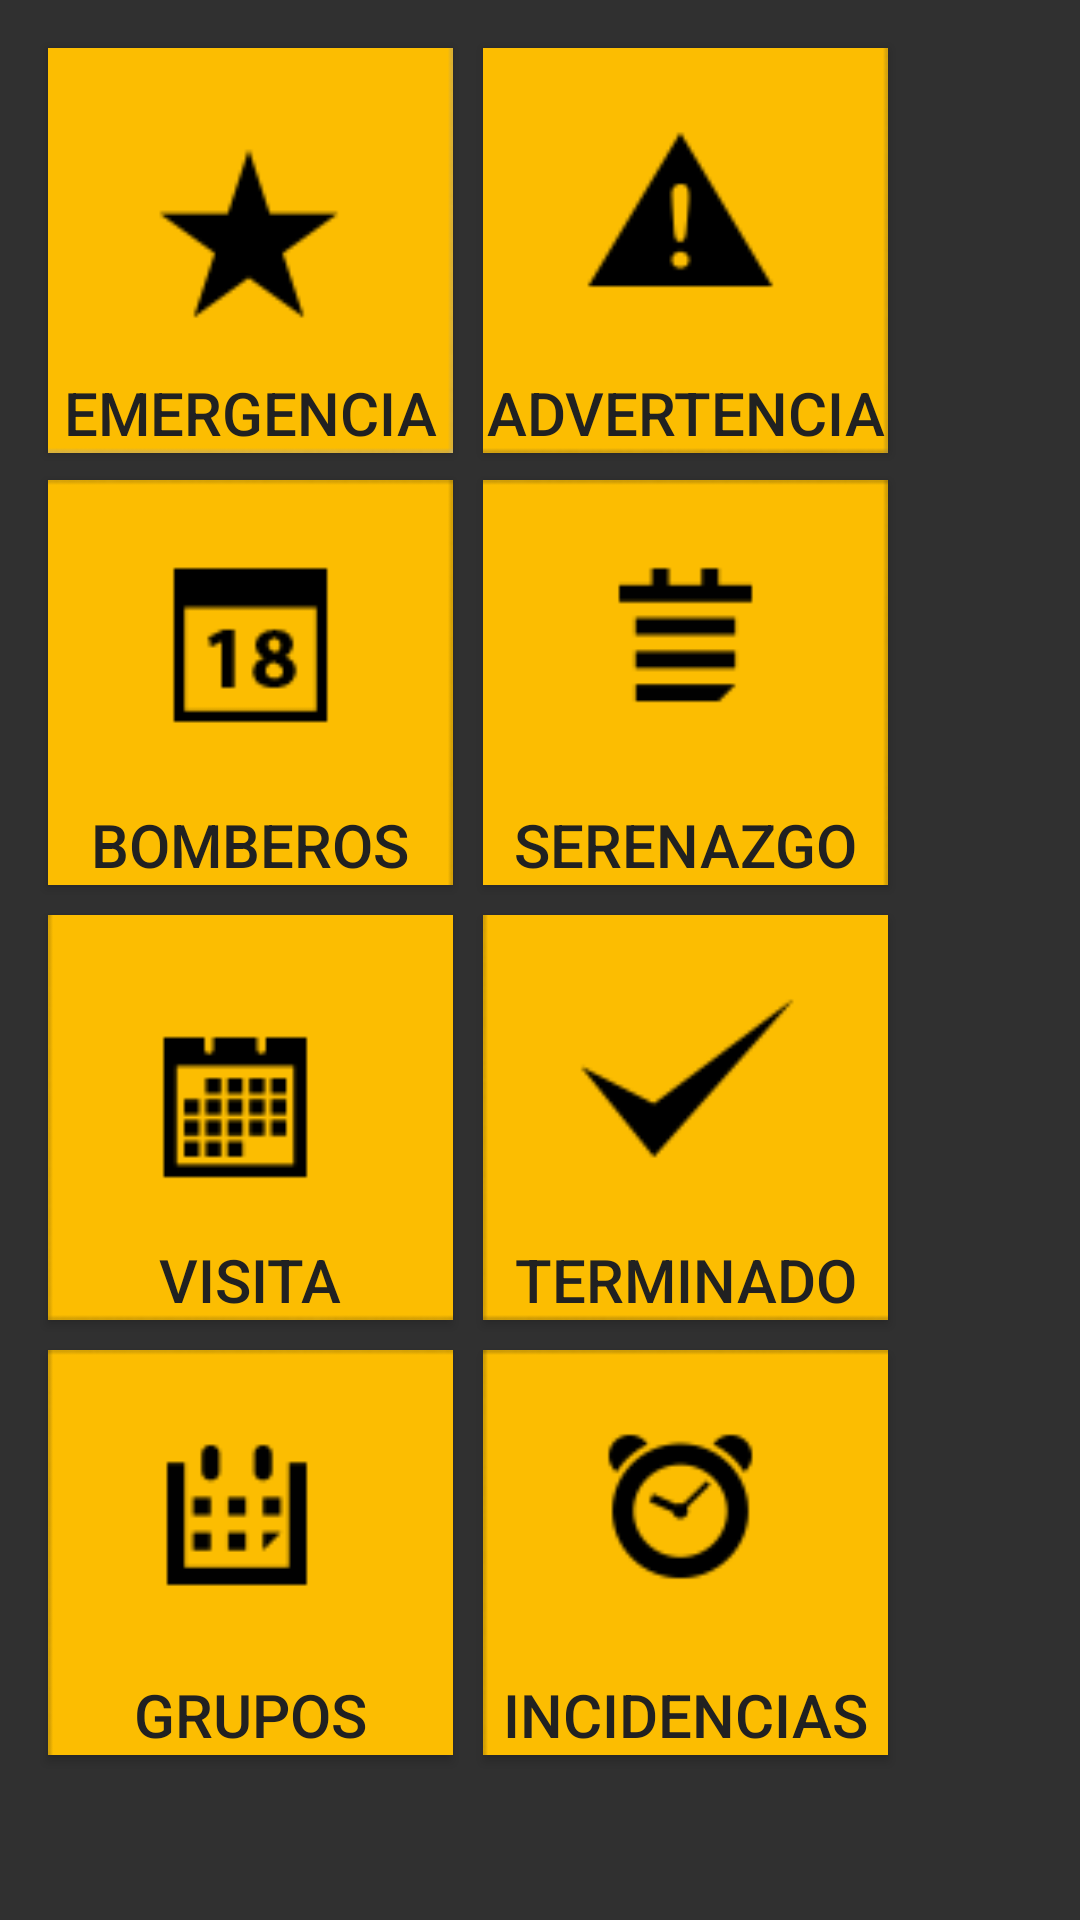

Write the Android layout XML for this screen, with the resource values it uses.
<!-- AndroidManifest.xml: application theme AppTheme -->
<!-- res/layout/activity_select.xml -->
<?xml version="1.0" encoding="utf-8"?>

<android.support.constraint.ConstraintLayout xmlns:android="http://schemas.android.com/apk/res/android"
    xmlns:app="http://schemas.android.com/apk/res-auto"
    xmlns:tools="http://schemas.android.com/tools"
    android:layout_width="match_parent"
    android:layout_height="match_parent"
    tools:context="pe.edu.upc.incident.activities.SelectActivity">

    <Button
        android:id="@+id/imageButton"
        android:layout_width="135dp"
        android:layout_height="135dp"
        android:layout_marginLeft="16dp"
        android:layout_marginTop="16dp"
        android:adjustViewBounds="true"
        android:clickable="true"
        android:onClick="onClick"
        android:padding="0dp"
        android:text="@string/textOption1"
        android:textSize="20sp"
        android:gravity="center|bottom"
        app:layout_constraintLeft_toLeftOf="parent"
        app:layout_constraintTop_toTopOf="parent"
        android:background="@drawable/huppic1" />

    <Button
        android:id="@+id/imageButton2"
        android:layout_width="135dp"
        android:layout_height="135dp"
        android:layout_marginLeft="161dp"
        android:layout_marginTop="16dp"
        android:clickable="true"
        android:onClick="onClick"
        android:scaleType="fitXY"
        android:padding="0dp"
        android:text="@string/textOption2"
        android:textSize="20sp"
        android:gravity="center|bottom"
        app:layout_constraintLeft_toLeftOf="parent"
        app:layout_constraintTop_toTopOf="parent"
        android:background="@drawable/huppic2"/>

    <Button
        android:id="@+id/imageButton3"
        android:layout_width="135dp"
        android:layout_height="135dp"
        android:background="@drawable/huppic3"
        android:clickable="true"
        android:onClick="onClick"
        android:scaleType="fitXY"
        android:padding="0dp"
        android:text="@string/textOption3"
        android:textSize="20sp"
        android:gravity="center|bottom"
        android:layout_marginTop="160dp"
        android:layout_marginLeft="16dp"
        app:layout_constraintLeft_toLeftOf="parent"
        app:layout_constraintTop_toTopOf="parent" />

    <Button
        android:id="@+id/imageButton4"
        android:layout_width="135dp"
        android:layout_height="135dp"
        android:background="@drawable/huppic4"
        android:clickable="true"
        android:onClick="onClick"
        android:scaleType="fitXY"
        android:padding="0dp"
        android:text="@string/textOption4"
        android:textSize="20sp"
        android:gravity="center|bottom"
        android:layout_marginTop="160dp"
        android:layout_marginLeft="161dp"
        app:layout_constraintLeft_toLeftOf="parent"
        app:layout_constraintTop_toTopOf="parent" />

    <Button
        android:id="@+id/imageButton5"
        android:layout_width="135dp"
        android:layout_height="135dp"
        android:background="@drawable/huppic5"
        android:clickable="true"
        android:onClick="onClick"
        android:scaleType="fitXY"
        android:padding="0dp"
        android:text="@string/textOption5"
        android:textSize="20sp"
        android:gravity="center|bottom"
        android:layout_marginTop="305dp"
        android:layout_marginLeft="16dp"
        app:layout_constraintLeft_toLeftOf="parent"
        app:layout_constraintTop_toTopOf="parent" />

    <Button
        android:id="@+id/imageButton6"
        android:layout_width="135dp"
        android:layout_height="135dp"
        android:background="@drawable/huppic6"
        android:clickable="true"
        android:onClick="onClick"
        android:scaleType="fitXY"
        android:padding="0dp"
        android:text="@string/textOption6"
        android:textSize="20sp"
        android:gravity="center|bottom"
        android:layout_marginTop="305dp"
        android:layout_marginLeft="161dp"
        app:layout_constraintLeft_toLeftOf="parent"
        app:layout_constraintTop_toTopOf="parent" />

    <Button
        android:id="@+id/imageButton7"
        android:layout_width="135dp"
        android:layout_height="135dp"
        android:background="@drawable/huppic7"
        android:clickable="true"
        android:onClick="onClick"
        android:scaleType="fitXY"
        android:padding="0dp"
        android:text="@string/textOption7"
        android:textSize="20sp"
        android:gravity="center|bottom"
        android:layout_marginTop="450dp"
        android:layout_marginLeft="16dp"
        app:layout_constraintLeft_toLeftOf="parent"
        app:layout_constraintTop_toTopOf="parent" />

    <Button
        android:id="@+id/imageButton8"
        android:layout_width="135dp"
        android:layout_height="135dp"
        android:background="@drawable/huppic8"
        android:clickable="true"
        android:onClick="onClick"
        android:scaleType="fitXY"
        android:padding="0dp"
        android:text="@string/textOption8"
        android:textSize="20sp"
        android:gravity="center|bottom"
        android:layout_marginTop="450dp"
        android:layout_marginLeft="161dp"
        app:layout_constraintLeft_toLeftOf="parent"
        app:layout_constraintTop_toTopOf="parent" />
</android.support.constraint.ConstraintLayout>
<!-- resources referenced by this layout -->
<resources>
  <!-- drawable huppic1: png bitmap (drawable, 2303 bytes) -->
  <!-- drawable huppic2: png bitmap (drawable, 2189 bytes) -->
  <!-- drawable huppic3: png bitmap (drawable, 2024 bytes) -->
  <!-- drawable huppic4: png bitmap (drawable, 1784 bytes) -->
  <!-- drawable huppic5: png bitmap (drawable, 2077 bytes) -->
  <!-- drawable huppic6: png bitmap (drawable, 2537 bytes) -->
  <!-- drawable huppic7: png bitmap (drawable, 2086 bytes) -->
  <!-- drawable huppic8: png bitmap (drawable, 3223 bytes) -->
  <string name="textOption1">Emergencia</string>
  <string name="textOption2">Advertencia</string>
  <string name="textOption3">Bomberos</string>
  <string name="textOption4">Serenazgo</string>
  <string name="textOption5">Visita</string>
  <string name="textOption6">Terminado</string>
  <string name="textOption7">Grupos</string>
  <string name="textOption8">Incidencias</string>
  <style name="AppTheme" parent="Theme.AppCompat">
          
          <item name="colorPrimary">@color/colorPrimary</item>
          <item name="colorPrimaryDark">@color/colorPrimaryDark</item>
          <item name="colorAccent">@color/colorAccent</item>
          <item name="android:textColorSecondary">@color/colorSecondaryText</item>
          <item name="android:textColorPrimary">@color/colorPrimaryText</item>
      </style>
  <color name="colorPrimary">#212121</color>
  <color name="colorPrimaryDark">#000000</color>
  <color name="colorAccent">#FF6D00</color>
  <color name="colorSecondaryText">#757575</color>
  <color name="colorPrimaryText">#212121</color>
</resources>
